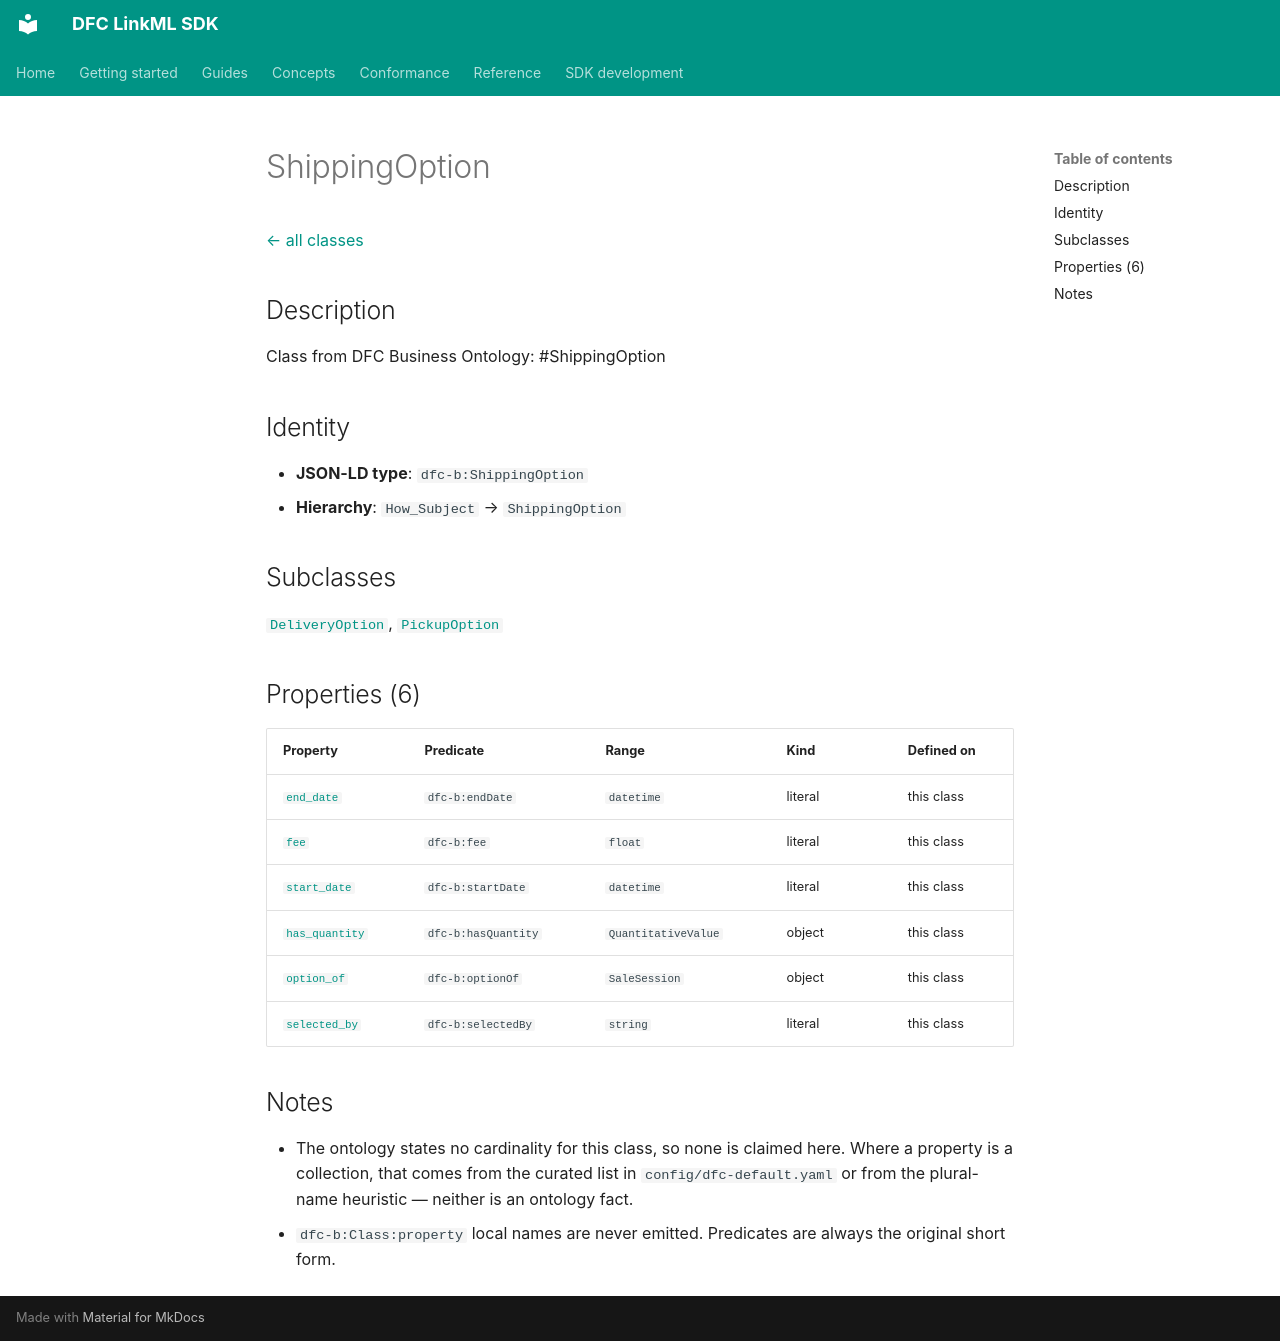

repository: Food-Data-Collaboration/DFC-LinkML · page: reference/model/classes/ShippingOption/index.html · generator: mkdocs

# ShippingOption

[← all classes](index.md)

## Description

Class from DFC Business Ontology: #ShippingOption

## Identity

- **JSON-LD type**: `dfc-b:ShippingOption`
- **Hierarchy**: `How_Subject` → `ShippingOption`

## Subclasses

[`DeliveryOption`](../classes/DeliveryOption.md), [`PickupOption`](../classes/PickupOption.md)

## Properties (6)

| Property | Predicate | Range | Kind | Defined on |
|---|---|---|---|---|
| [`end_date`](../properties/end_date.md) | `dfc-b:endDate` | `datetime` | literal | this class |
| [`fee`](../properties/fee.md) | `dfc-b:fee` | `float` | literal | this class |
| [`start_date`](../properties/start_date.md) | `dfc-b:startDate` | `datetime` | literal | this class |
| [`has_quantity`](../properties/has_quantity.md) | `dfc-b:hasQuantity` | `QuantitativeValue` | object | this class |
| [`option_of`](../properties/option_of.md) | `dfc-b:optionOf` | `SaleSession` | object | this class |
| [`selected_by`](../properties/selected_by.md) | `dfc-b:selectedBy` | `string` | literal | this class |

## Notes

- The ontology states no cardinality for this class, so none is claimed here. Where a property is a collection, that comes from the curated list in `config/dfc-default.yaml` or from the plural-name heuristic — neither is an ontology fact.
- `dfc-b:Class:property` local names are never emitted. Predicates are always the original short form.
